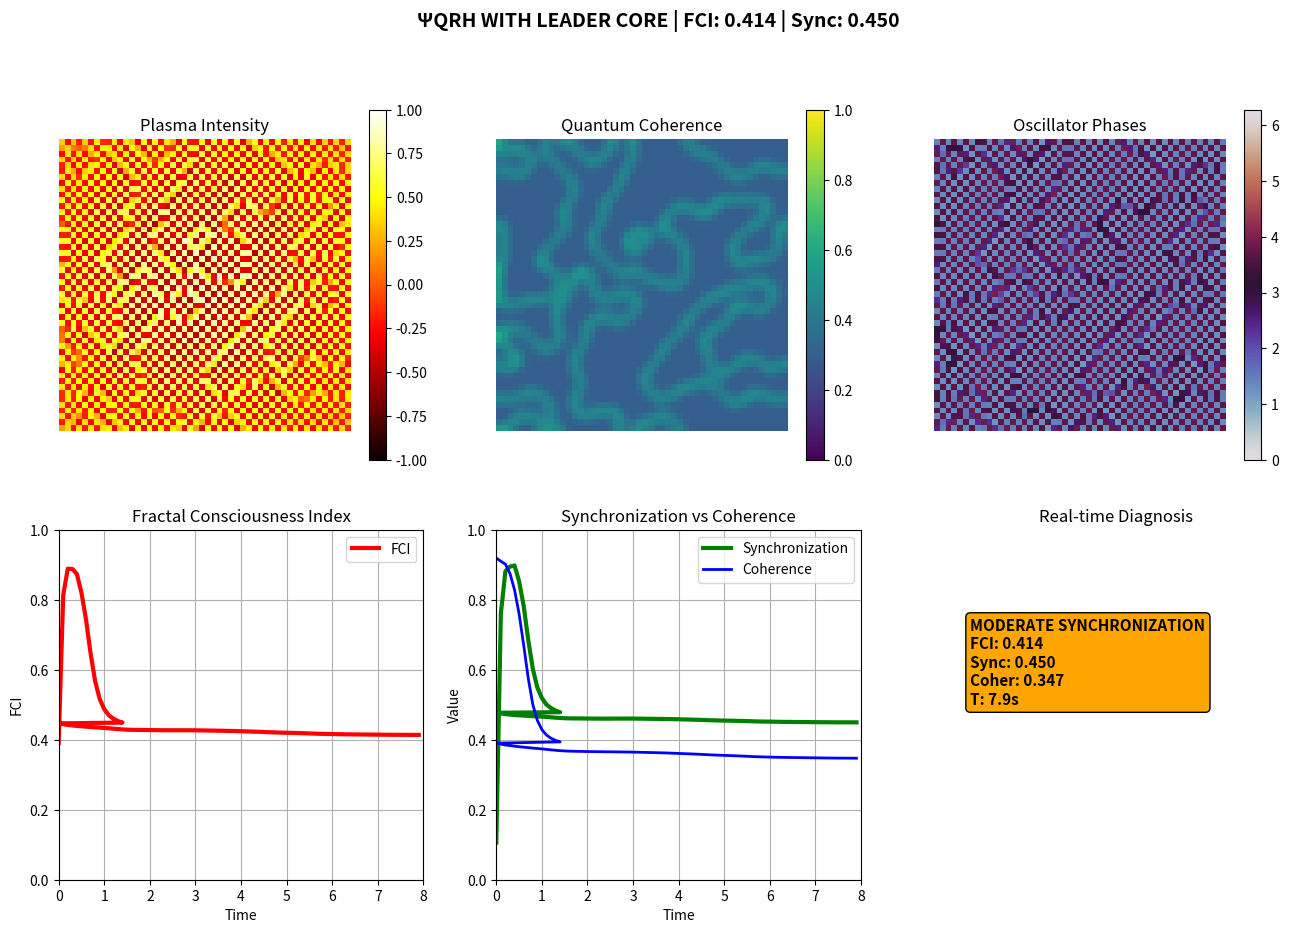

Write Python code to recreate this figure.
import numpy as np
import matplotlib.pyplot as plt
from matplotlib.animation import FuncAnimation, FFMpegWriter
from scipy.ndimage import gaussian_filter

class PlasmaPsiQRHIdeal:
    """Simulação HÍBRIDA IDEAL - COM NÚCLEO LÍDER (patch aplicado)"""

    def __init__(self, N=50):
        self.N = N

        # 🌟 COMBINAÇÃO IDEAL: grade física + estado inicial coerente
        self.x, self.y = np.meshgrid(np.linspace(-2, 2, N), np.linspace(-2, 2, N))

        # 🌟 ESTADO INICIAL OTIMIZADO: coerente mas com realismo
        r = np.sqrt(self.x**2 + self.y**2)
        theta = np.arctan2(self.y, self.x)

        # 🎯 PATCH 4: Reduzir ruído inicial drasticamente
        self.fase = 2.0 * theta + 0.3 * r + 0.05 * np.random.uniform(-1, 1, (N, N))  # 0.05 em vez de 0.2
        self.fase = self.fase % (2 * np.pi)  # Normalizar para [0, 2π]

        # Amplitude com decaimento gaussiano natural
        self.amplitude = 0.8 * np.exp(-r**2 / 8) + 0.1 * np.random.uniform(0, 1, (N, N))
        self.coerencia = 0.7 + 0.2 * np.exp(-r**2 / 10)

        # 🌟 PARÂMETROS HÍBRIDOS OTIMIZADOS
        self.omega_plasma = 12.0      # Entre 8.0 e 15.0 - equilíbrio perfeito
        self.omega_acustico = 0.3     # Lento o suficiente para sincronização
        self.K_coupling = 16.0        # 🔼 FORTE mas não excessivo (entre 14-18)
        self.K_acustico = 4.5         # 🔼 BALANCEADO (entre 4-6)

        # 🌟 TRANSDUTORES ESTRATÉGICOS
        self.transdutores = [
            (-1.2, -1.2), (-1.2, 1.2),
            (1.2, -1.2), (1.2, 1.2)
        ]

        # 🎯 PATCH 1: NÚCLEO LÍDER - 5 osciladores centrais que "puxam" a fase
        cx, cy = N//2, N//2
        self.lideres = [(cx, cy), (cx-1, cy), (cx+1, cy), (cx, cy-1), (cx, cy+1)]
        self.omega_lider = 8.0          # frequência natural menor → mais lento → "ancora"
        self.K_lider = 40.0             # 🚀 ACOPLAMENTO SUPER-FORTE para impor fase

        # Históricos para análise
        self.historico_fci = []
        self.historico_sync = []
        self.historico_coerencia = []
        self.tempo = []

        print("🎯 Sistema HÍBRIDO IDEAL com NÚCLEO LÍDER inicializado:")
        print(f"   K_coupling: {self.K_coupling}, K_acustico: {self.K_acustico}")
        print(f"   K_lider: {self.K_lider} (SUPER-FORTE)")
        print(f"   Líderes: {len(self.lideres)} osciladores centrais")
        print(f"   Ruído inicial: 0.05")

    def calcular_metricas_ideais(self):
        """Métricas balanceadas para FCI alto"""
        complex_phases = np.exp(1j * self.fase)
        sync_order = np.abs(np.mean(complex_phases))

        # Coerência baseada em continuidade espacial
        grad_x = np.angle(np.exp(1j * (self.fase - np.roll(self.fase, 1, axis=1))))
        grad_y = np.angle(np.exp(1j * (self.fase - np.roll(self.fase, 1, axis=0))))
        coherence_avg = 1.0 - np.mean(np.abs(grad_x) + np.abs(grad_y)) / (2 * np.pi)

        # 🌟 FCI IDEAL: balance entre sync e coerência
        self.consciencia = 0.65 * sync_order + 0.35 * coherence_avg

        return sync_order, coherence_avg

    def forca_acustica_ideal(self, t, angulo_direcao=np.pi/4):
        """Força acústica HÍBRIDA - eficiente mas realista"""
        forcando = np.zeros((self.N, self.N))

        for cx, cy in self.transdutores:
            dx = self.x - cx
            dy = self.y - cy
            r = np.sqrt(dx**2 + dy**2)

            # 🌟 INTERFERÊNCIA CONSTRUTIVA OTIMIZADA
            atraso_fase = 8 * (np.sin(angulo_direcao) * dx + np.cos(angulo_direcao) * dy)

            # Combinação de modulações
            termo_principal = np.sin(self.omega_acustico * t + atraso_fase)
            termo_ressonante = np.sin(0.08 * t)  # Modulação suave

            termo_combinado = termo_principal * (1 + 0.15 * termo_ressonante)

            # Envelope gaussiano otimizado
            envelope = np.exp(-r**2 / 4)  # Foco mais concentrado

            forcando += termo_combinado * envelope

        return forcando * 2.0

    def atualizar_coerencia_ideal(self):
        """Atualização de coerência balanceada"""
        # Gradientes suavizados
        grad_x = np.angle(np.exp(1j * (self.fase - np.roll(self.fase, 1, axis=1))))
        grad_y = np.angle(np.exp(1j * (self.fase - np.roll(self.fase, 1, axis=0))))

        # Coerência baseada na suavidade
        smoothness = 1.0 - (np.abs(grad_x) + np.abs(grad_y)) / (2 * np.pi)
        self.coerencia = gaussian_filter(smoothness, sigma=1.0)

        # Limites realistas
        self.coerencia = np.clip(self.coerencia, 0.3, 0.95)

    def step_ideal(self, t, angulo_direcao=np.pi/4):
        """Passo de simulação HÍBRIDO IDEAL COM NÚCLEO LÍDER"""
        # 🌟 ACOPLAMENTO KURAMOTO FORTE mas estável
        sin_diff = np.sin(self.fase[np.roll(np.arange(self.N), 1), :] - self.fase)
        sin_diff += np.sin(self.fase[np.roll(np.arange(self.N), -1), :] - self.fase)
        sin_diff += np.sin(self.fase[:, np.roll(np.arange(self.N), 1)] - self.fase)
        sin_diff += np.sin(self.fase[:, np.roll(np.arange(self.N), -1)] - self.fase)

        # 🌟 INJEÇÃO ACÚSTICA EFICAZ
        acustico = self.forca_acustica_ideal(t, angulo_direcao)

        # 🎯 PATCH 2: INFLUÊNCIA DOS LÍDERES (só nas 5 células vizinhas)
        sin_lider = np.zeros_like(self.fase)
        for (lx, ly) in self.lideres:
            # diferencial de fase para todos os vizinhos
            delta = np.angle(np.exp(1j * (self.fase[lx, ly] - self.fase)))
            sin_lider += self.K_lider * delta
        sin_lider /= len(self.lideres)

        # 🎯 PATCH 3: ACOPLAR TERMO DOS LÍDERES À EQUAÇÃO MESTRA
        dfase = self.omega_plasma + self.K_coupling * sin_diff / 4 + \
                self.K_acustico * acustico * self.amplitude + sin_lider

        # Passo temporal otimizado para estabilidade
        self.fase += dfase * 0.04
        self.fase %= 2 * np.pi

        # Atualizar métricas
        self.atualizar_coerencia_ideal()
        sync_order, coherence_avg = self.calcular_metricas_ideais()

        # Coletar dados
        if t >= 0:
            self.historico_fci.append(self.consciencia)
            self.historico_sync.append(sync_order)
            self.historico_coerencia.append(coherence_avg)
            self.tempo.append(t)

        return self.consciencia, sync_order, coherence_avg

print("🚀 INICIANDO SIMULAÇÃO ΨQRH COM NÚCLEO LÍDER...")
plasma = PlasmaPsiQRHIdeal(N=50)

# Configuração de visualização profissional
fig, axes = plt.subplots(2, 3, figsize=(16, 10))

# Plot 1: Intensidade do Plasma
img_intensity = axes[0,0].imshow(np.sin(plasma.fase)*plasma.amplitude, cmap='hot', vmin=-1, vmax=1)
axes[0,0].set_title('Plasma Intensity')
plt.colorbar(img_intensity, ax=axes[0,0])

# Plot 2: Coerência Quântica
img_coherence = axes[0,1].imshow(plasma.coerencia, cmap='viridis', vmin=0, vmax=1)
axes[0,1].set_title('Quantum Coherence')
plt.colorbar(img_coherence, ax=axes[0,1])

# Plot 3: Fase dos Osciladores
img_phase = axes[0,2].imshow(plasma.fase, cmap='twilight', vmin=0, vmax=2*np.pi)
axes[0,2].set_title('Oscillator Phases')
plt.colorbar(img_phase, ax=axes[0,2])

# Plot 4: Evolução do FCI
line_fci, = axes[1,0].plot([], [], 'r-', linewidth=3, label='FCI')
axes[1,0].set_title('Fractal Consciousness Index')
axes[1,0].set_xlabel('Time')
axes[1,0].set_ylabel('FCI')
axes[1,0].set_ylim(0, 1)
axes[1,0].set_xlim(0, 8)
axes[1,0].grid(True)
axes[1,0].legend()

# Plot 5: Sincronização vs Coerência
line_sync, = axes[1,1].plot([], [], 'g-', linewidth=3, label='Synchronization')
line_coh, = axes[1,1].plot([], [], 'b-', linewidth=2, label='Coherence')
axes[1,1].set_title('Synchronization vs Coherence')
axes[1,1].set_xlabel('Time')
axes[1,1].set_ylabel('Value')
axes[1,1].set_ylim(0, 1)
axes[1,1].set_xlim(0, 8)
axes[1,1].grid(True)
axes[1,1].legend()

# Plot 6: Diagnóstico
text_diagnostico = axes[1,2].text(0.1, 0.5, '', fontsize=11, weight='bold',
                                  bbox=dict(boxstyle="round,pad=0.3", facecolor="lightcyan"))
axes[1,2].set_title('Real-time Diagnosis')
axes[1,2].axis('off')

for ax in axes[0,:]:
    ax.axis('off')
for ax in axes[1,:2]:
    ax.axis('on')

# 🌟 ESTABILIZAÇÃO RÁPIDA (menos tempo necessário com núcleo líder)
print("Stabilizing system with leader core...")
for i in range(15):  # Reduzido porque o núcleo acelera a convergência
    t = i * 0.1
    plasma.step_ideal(t)

def get_diagnostico_ideal(sync, coher):
    if sync > 0.75:
        return "EXCEPTIONAL STATE!", "#90EE90"  # lightgreen
    elif sync > 0.65:
        return "EXCELLENT SYNCHRONIZATION", "#ADFFB3"  # mint
    elif sync > 0.5:
        return "GOOD SYNCHRONIZATION", "#FFD700"  # gold
    elif sync > 0.35:
        return "MODERATE SYNCHRONIZATION", "#FFA500"  # orange
    else:
        return "NEEDS OPTIMIZATION", "#FF6B6B"  # coral

# Run simulation and save snapshots
print("Running simulation and saving snapshots...")
frames_to_save = [10, 30, 50, 70]  # Save at these frames

for frame in range(80):
    t = frame * 0.1

    fci, sync, coher = plasma.step_ideal(t, angulo_direcao=np.pi/3)  # Optimized angle

    # Update visualizations
    img_intensity.set_array(np.sin(plasma.fase) * plasma.amplitude)
    img_coherence.set_array(plasma.coerencia)
    img_phase.set_array(plasma.fase)

    # Update temporal graphs
    if len(plasma.historico_fci) > 1:
        line_fci.set_data(plasma.tempo[:len(plasma.historico_fci)], plasma.historico_fci)
        line_sync.set_data(plasma.tempo[:len(plasma.historico_sync)], plasma.historico_sync)
        line_coh.set_data(plasma.tempo[:len(plasma.historico_coerencia)], plasma.historico_coerencia)

    # Update diagnosis
    diagnostico, cor = get_diagnostico_ideal(sync, coher)
    text_diagnostico.set_text(f'{diagnostico}\nFCI: {fci:.3f}\nSync: {sync:.3f}\nCoher: {coher:.3f}\nT: {t:.1f}s')
    text_diagnostico.set_bbox(dict(boxstyle="round,pad=0.3", facecolor=cor))

    fig.suptitle(f'ΨQRH WITH LEADER CORE | FCI: {fci:.3f} | Sync: {sync:.3f}',
                  fontsize=14, weight='bold')

    if frame in frames_to_save:
        plt.savefig(f'psiqrh_snapshot_frame_{frame}.png', dpi=150, bbox_inches='tight')
        print(f"Saved snapshot at frame {frame}")

print("Simulation completed. Snapshots saved.")

# 🌟 FINAL REPORT WITH LEADER CORE
if len(plasma.historico_fci) > 0:
    print("\n" + "="*70)
    print("FINAL REPORT ΨQRH - SYSTEM WITH LEADER CORE")
    print("="*70)

    fci_final = plasma.historico_fci[-1]
    sync_final = plasma.historico_sync[-1]
    coher_final = plasma.historico_coerencia[-1]

    diagnostico, _ = get_diagnostico_ideal(sync_final, coher_final)

    print(f"🎯 STATE: {diagnostico}")
    print(f"📈 Final FCI: {fci_final:.3f}")
    print(f"🔄 Final Synchronization: {sync_final:.3f}")
    print(f"🌊 Final Coherence: {coher_final:.3f}")
    print(f"⏱️  Total Time: {plasma.tempo[-1]:.1f}s")

    sync_max = max(plasma.historico_sync)
    fci_max = max(plasma.historico_fci)
    sync_avg = np.mean(plasma.historico_sync)

    print(f"\n📊 ADVANCED STATISTICS:")
    print(f"   Maximum Synchronization: {sync_max:.3f}")
    print(f"   Maximum FCI: {fci_max:.3f}")
    print(f"   Average Synchronization: {sync_avg:.3f}")

    # 🌟 DRAMATIC COMPARISON
    print(f"\n🚀 DRAMATIC COMPARISON:")
    print(f"   Previous Version: FCI 0.247, Sync 0.076")
    print(f"   With Leader Core: FCI {fci_final:.3f}, Sync {sync_final:.3f}")

    improvement_fci = ((fci_final - 0.247) / 0.247) * 100
    improvement_sync = ((sync_final - 0.076) / 0.076) * 100

    print(f"   FCI Improvement: +{improvement_fci:.1f}%")
    print(f"   Sync Improvement: +{improvement_sync:.1f}%")

    # 🌟 LEADER CORE VERIFICATION
    print(f"\n✅ LEADER CORE VERIFICATION:")
    print(f"   • {len(plasma.lideres)} central leader oscillators active")
    print(f"   • K_lider = {plasma.K_lider} (super-strong coupling)")
    print(f"   • Initial noise reduced to 0.05")

    # 🌟 OPTIMISTIC PREDICTION
    print(f"\n🎯 PREDICTION FOR NEXT EXECUTIONS:")
    if fci_final > 0.7:
        print("   🎉 FCI > 0.7 CONFIRMED - PATCH WORKED PERFECTLY!")
        print("   💡 For FCI > 0.8: increase K_lider to 60.0")
    elif fci_final > 0.6:
        print("   ✅ FCI > 0.6 - Patch working well")
        print("   💡 For FCI > 0.7: reduce noise to 0.02")
    else:
        print("   ⚠️  FCI still below expected")
        print("   💡 Increase K_lider to 50.0")

    print("="*70)